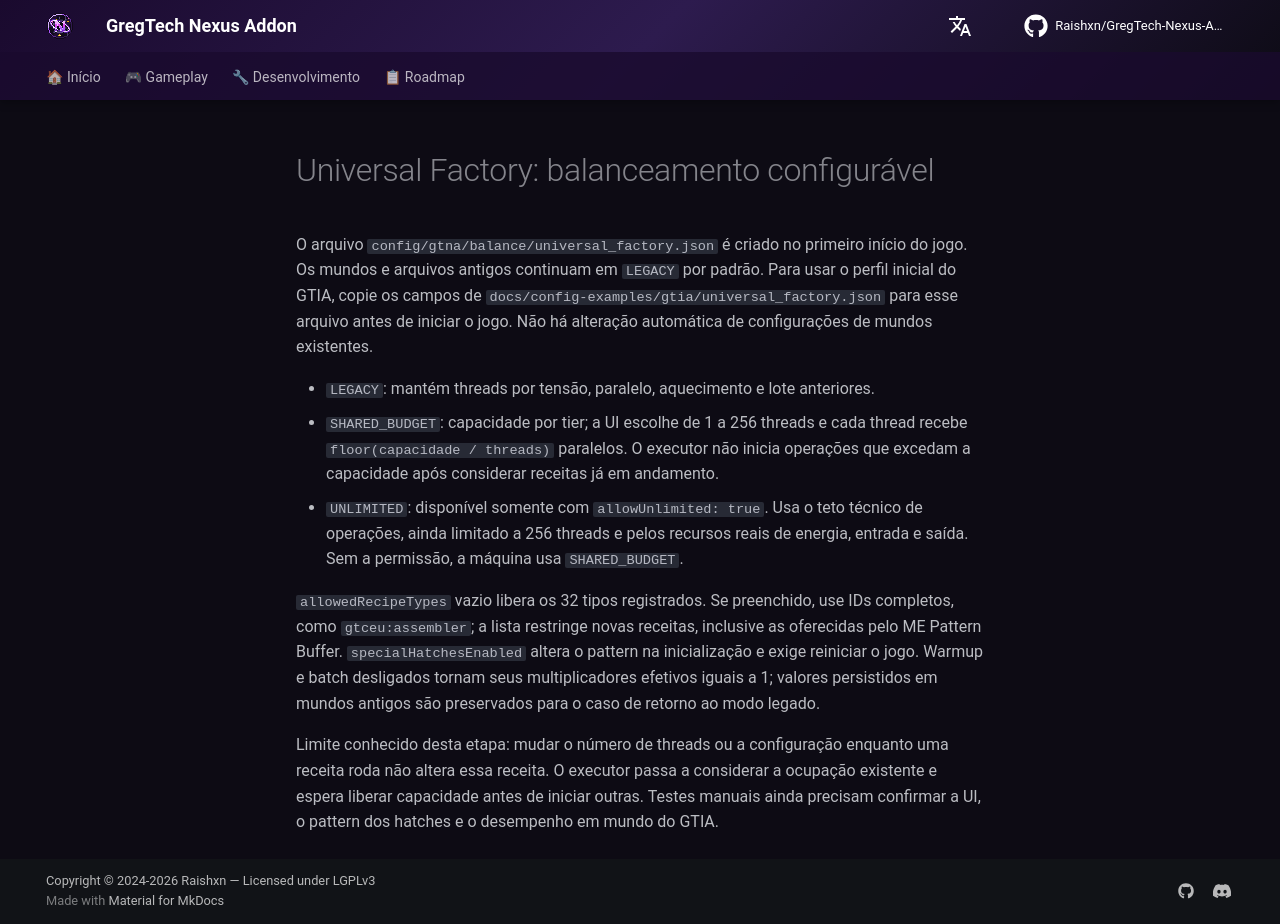

repository: Raishxn/GregTech-Nexus-Addon · page: roadmap/universal-factory-balance/index.html · generator: mkdocs

# Universal Factory: balanceamento configurável

O arquivo `config/gtna/balance/universal_factory.json` é criado no primeiro início do jogo.
Os mundos e arquivos antigos continuam em `LEGACY` por padrão. Para usar o perfil inicial do
GTIA, copie os campos de `docs/config-examples/gtia/universal_factory.json` para esse arquivo
antes de iniciar o jogo. Não há alteração automática de configurações de mundos existentes.

- `LEGACY`: mantém threads por tensão, paralelo, aquecimento e lote anteriores.
- `SHARED_BUDGET`: capacidade por tier; a UI escolhe de 1 a 256 threads e cada thread recebe
  `floor(capacidade / threads)` paralelos. O executor não inicia operações que excedam a
  capacidade após considerar receitas já em andamento.
- `UNLIMITED`: disponível somente com `allowUnlimited: true`. Usa o teto técnico de operações,
  ainda limitado a 256 threads e pelos recursos reais de energia, entrada e saída. Sem a permissão,
  a máquina usa `SHARED_BUDGET`.

`allowedRecipeTypes` vazio libera os 32 tipos registrados. Se preenchido, use IDs completos,
como `gtceu:assembler`; a lista restringe novas receitas, inclusive as oferecidas pelo ME Pattern
Buffer. `specialHatchesEnabled` altera o pattern na inicialização e exige reiniciar o jogo.
Warmup e batch desligados tornam seus multiplicadores efetivos iguais a 1; valores persistidos em
mundos antigos são preservados para o caso de retorno ao modo legado.

Limite conhecido desta etapa: mudar o número de threads ou a configuração enquanto uma receita
roda não altera essa receita. O executor passa a considerar a ocupação existente e espera liberar
capacidade antes de iniciar outras. Testes manuais ainda precisam confirmar a UI, o pattern dos
hatches e o desempenho em mundo do GTIA.
